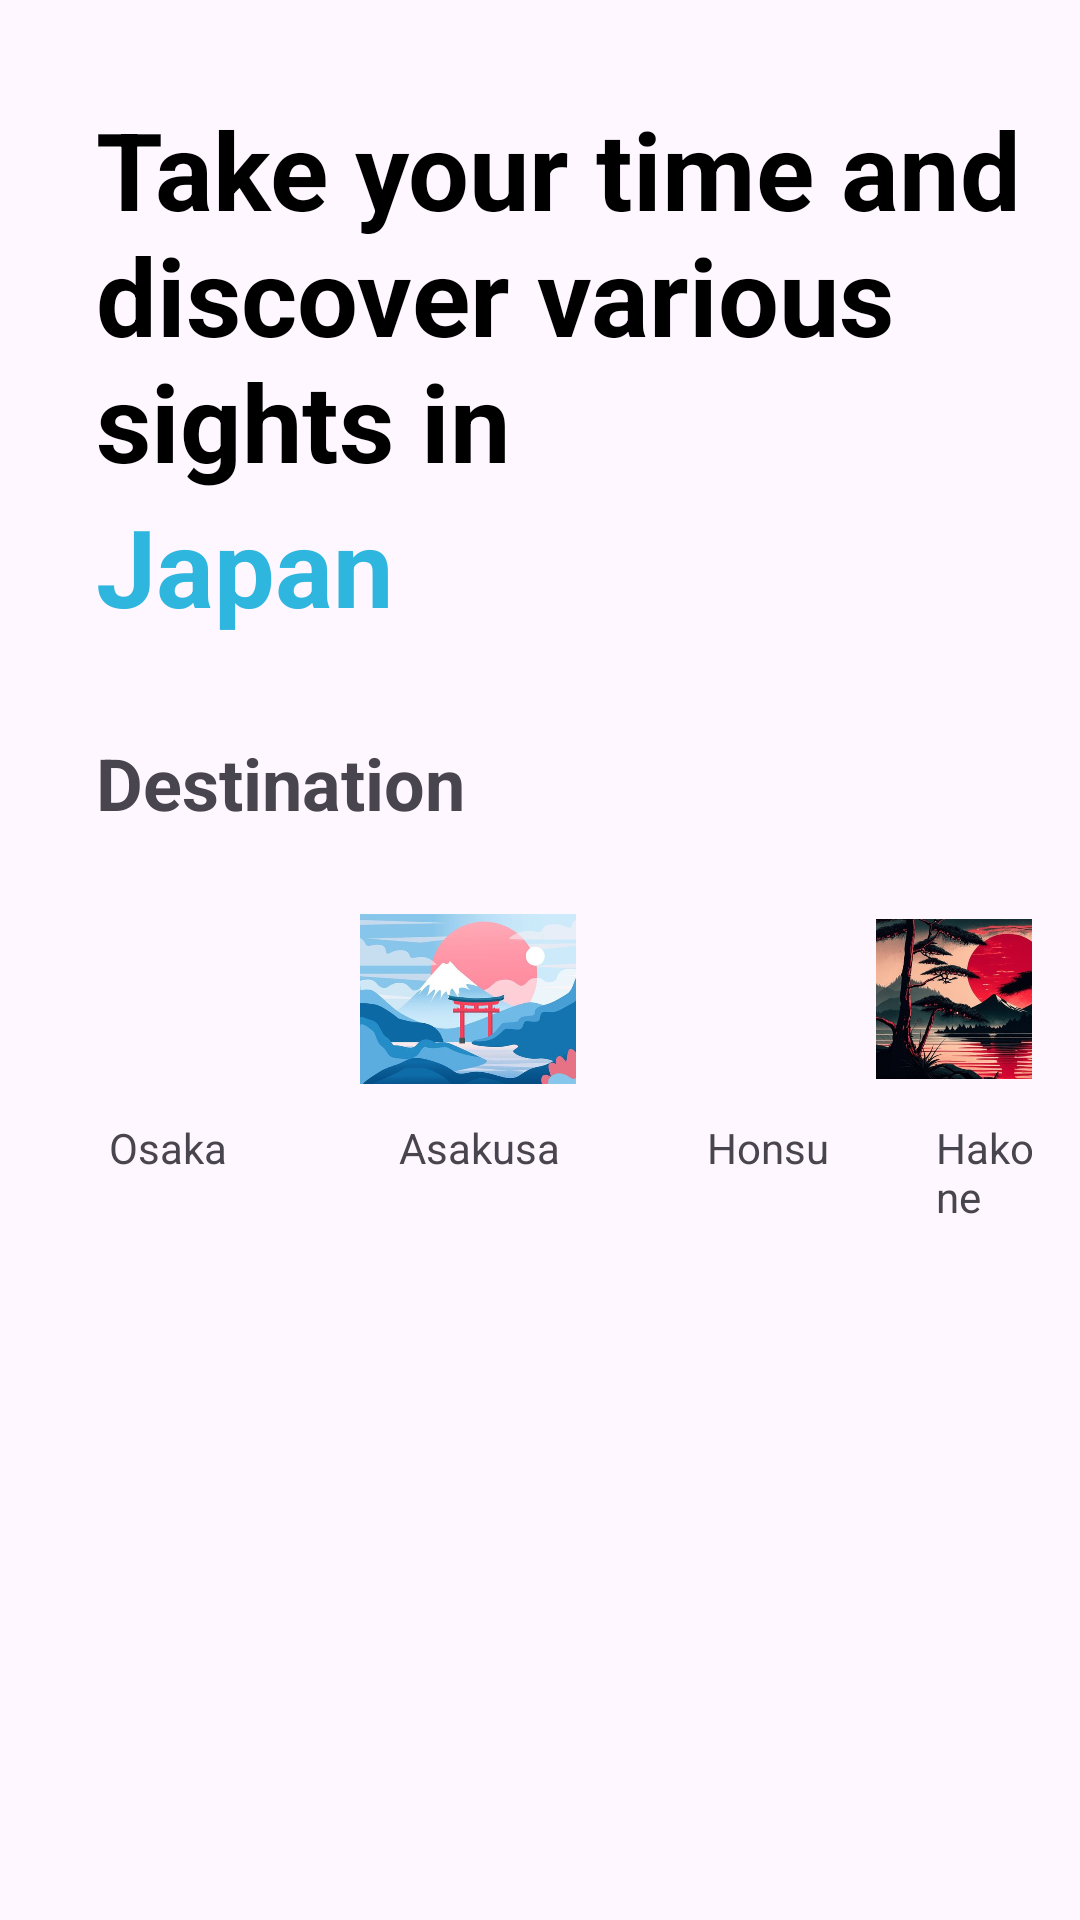

Layout XML and referenced resources for this Android screen:
<!-- AndroidManifest.xml: application theme Theme.Latihan_wisata_jepang -->
<!-- res/layout/activity_home_page.xml -->
<LinearLayout
    xmlns:android="http://schemas.android.com/apk/res/android"
    android:layout_width="match_parent"
    android:layout_height="match_parent"
    android:orientation="vertical"
    android:padding="16dp">


    <TextView
        android:id="@+id/titleTextView"
        android:layout_width="wrap_content"
        android:layout_height="wrap_content"
        android:paddingLeft="16dp"
        android:text="Take your time and discover various sights in"
        android:textSize="36sp"
        android:layout_marginTop="16dp"
        android:textStyle="bold"
        android:textColor="@android:color/black"/>

    <TextView
        android:layout_width="wrap_content"
        android:layout_height="wrap_content"
        android:layout_marginBottom="16dp"
        android:paddingLeft="16dp"
        android:text="Japan"
        android:textColor="#2EB6DE"
        android:textSize="36sp"
        android:textStyle="bold" />

    <TextView
        android:layout_width="match_parent"
        android:layout_height="wrap_content"
        android:text="Destination"
        android:textStyle="bold"
        android:textSize="24sp"
        android:padding="16dp"/>


    <LinearLayout
        android:layout_width="match_parent"
        android:layout_height="wrap_content"
        android:orientation="horizontal">

        <LinearLayout
            android:layout_width="wrap_content"
            android:layout_height="wrap_content"
            android:orientation="vertical">

            <ImageView
                android:layout_width="80dp"
                android:layout_height="80dp"
                android:src="@drawable/osaka"/>

            <TextView
                android:layout_width="wrap_content"
                android:layout_height="wrap_content"
                android:text="Osaka"
                android:layout_gravity="center"
                >
            </TextView>

        </LinearLayout>

        <LinearLayout
            android:layout_width="wrap_content"
            android:layout_height="wrap_content"
            android:orientation="vertical">

            <ImageView
                android:layout_width="80dp"
                android:layout_height="80dp"
                android:src="@drawable/asakusa"
                android:layout_gravity="center"
                android:layout_marginLeft="16dp"
                >
            </ImageView>

            <TextView
                android:layout_width="wrap_content"
                android:layout_height="wrap_content"
                android:text="Asakusa"
                android:layout_marginLeft="16dp"
                android:layout_gravity="center"
                >
            </TextView>

        </LinearLayout>
        <LinearLayout
            android:layout_width="wrap_content"
            android:layout_height="wrap_content"
            android:orientation="vertical">

            <ImageView
                android:layout_width="80dp"
                android:layout_height="80dp"
                android:layout_gravity="center"
                android:layout_marginLeft="16dp"
                android:src="@drawable/honsu"></ImageView>

            <TextView
                android:layout_width="wrap_content"
                android:layout_height="wrap_content"
                android:text="Honsu"
                android:layout_gravity="center"
                android:layout_marginLeft="16dp"
                >
            </TextView>

        </LinearLayout>
        <LinearLayout
            android:layout_width="wrap_content"
            android:layout_height="wrap_content"
            android:orientation="vertical">

            <ImageView
                android:layout_width="80dp"
                android:layout_height="80dp"
                android:src="@drawable/hakone"
                android:layout_gravity="center"
                android:layout_marginLeft="16dp"
                >
            </ImageView>

            <TextView
                android:layout_width="wrap_content"
                android:layout_height="wrap_content"
                android:text="Hakone"
                android:layout_marginLeft="16dp"
                android:layout_gravity="center"
                >
            </TextView>

        </LinearLayout>




    </LinearLayout>

    <androidx.recyclerview.widget.RecyclerView
        android:id="@+id/recyclerView"
        android:layout_width="match_parent"
        android:layout_height="match_parent"
        android:padding="16dp" >
    </androidx.recyclerview.widget.RecyclerView>
</LinearLayout>
<!-- resources referenced by this layout -->
<resources>
  <!-- drawable asakusa: jpg bitmap (drawable, 21916 bytes) -->
  <!-- drawable hakone: jpg bitmap (drawable, 45979 bytes) -->
  <style name="Theme.Latihan_wisata_jepang" parent="Base.Theme.Latihan_wisata_jepang" />
  <style name="Base.Theme.Latihan_wisata_jepang" parent="Theme.Material3.DayNight.NoActionBar">
          
          
      </style>
</resources>
